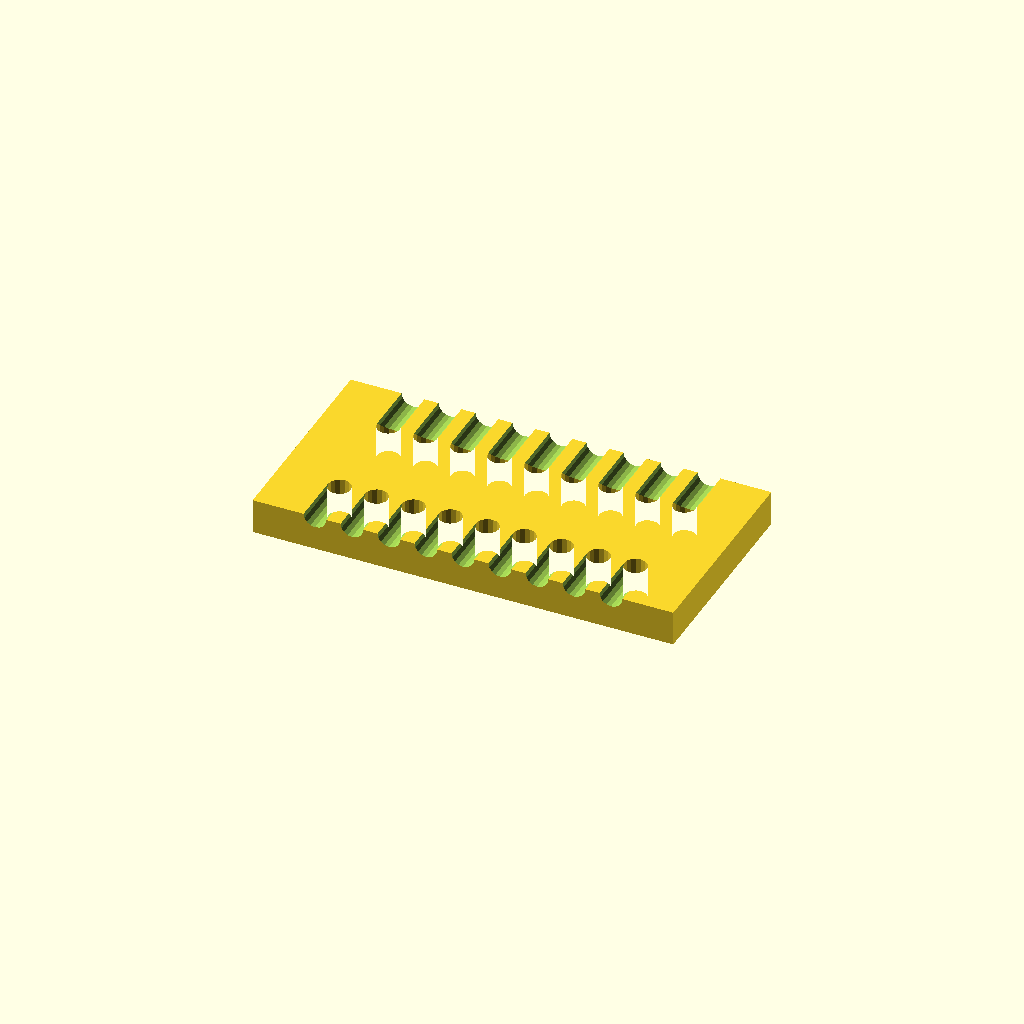
Cell 1: the model at its default parameters.
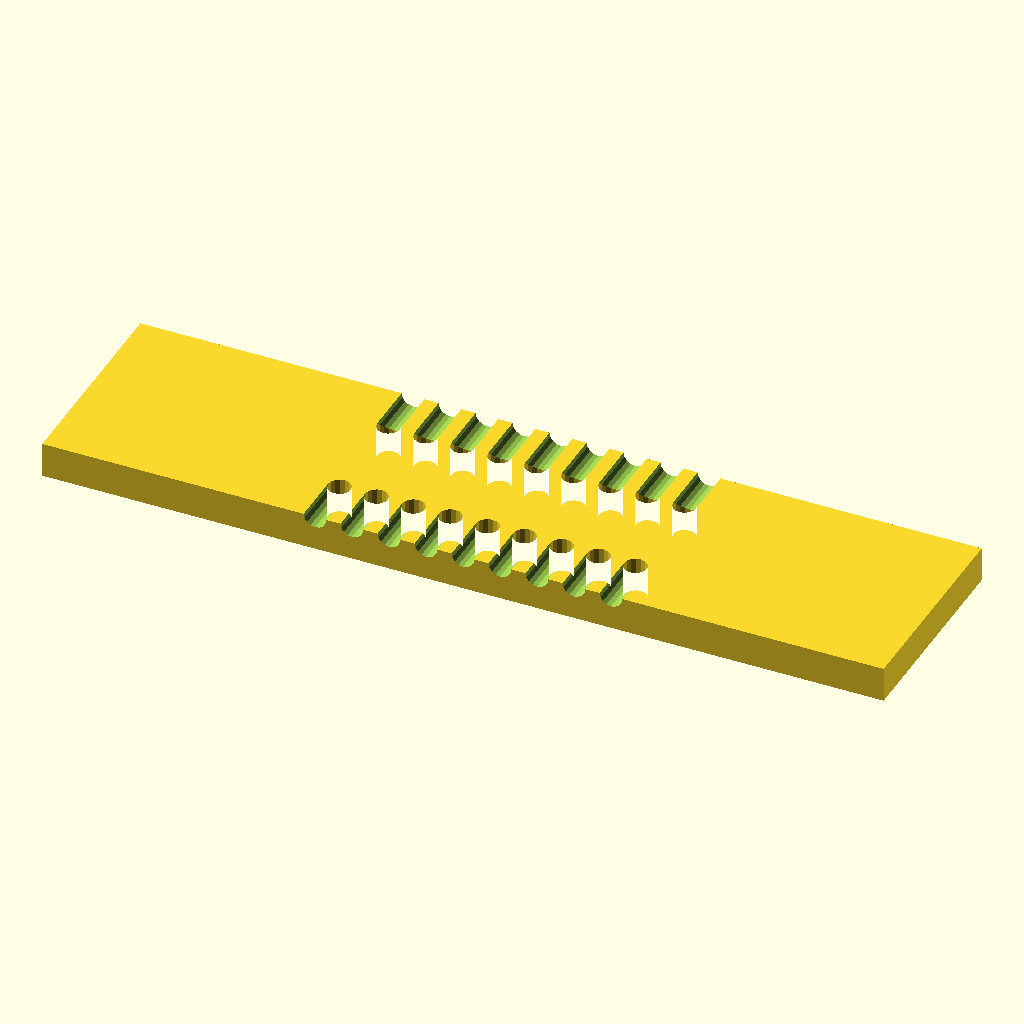
Cell 2 — width set to 24, the other parameters unchanged.
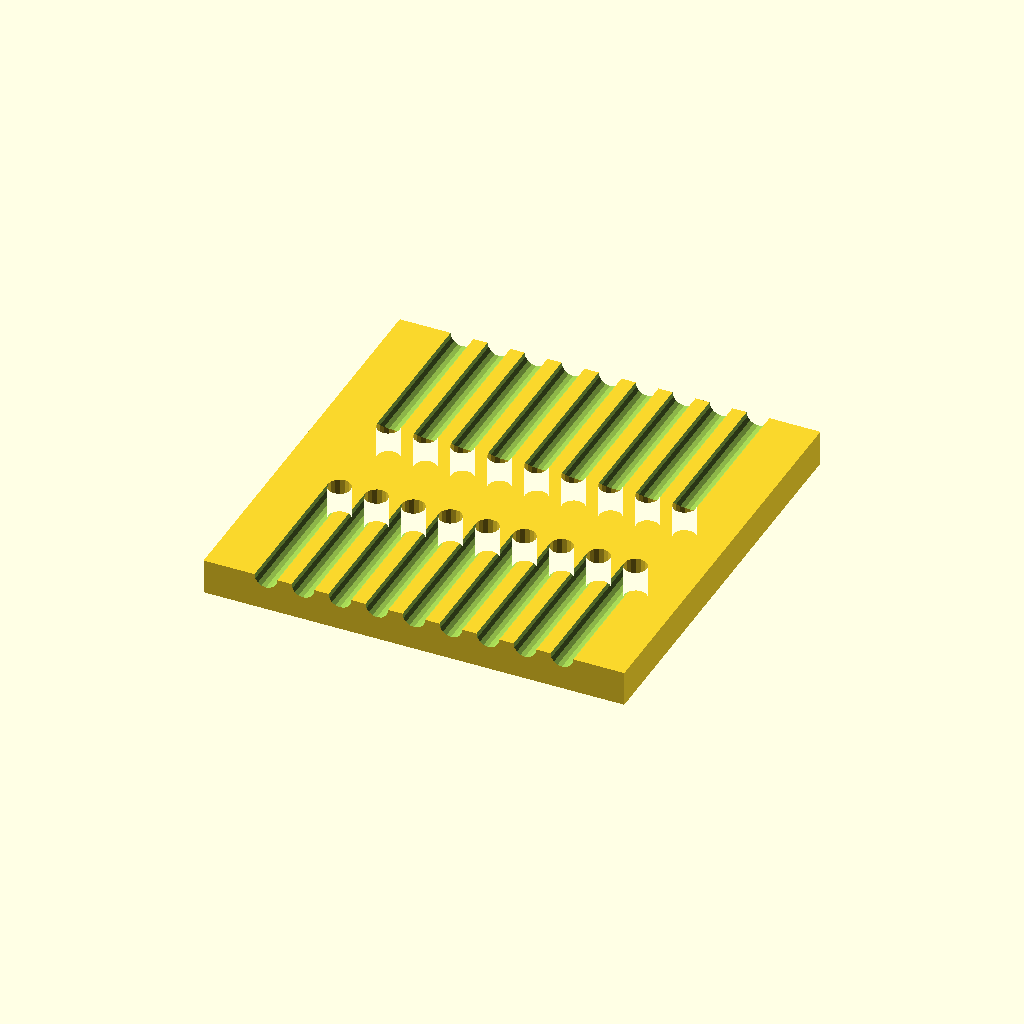
Cell 3: height = 12 (everything else at default).
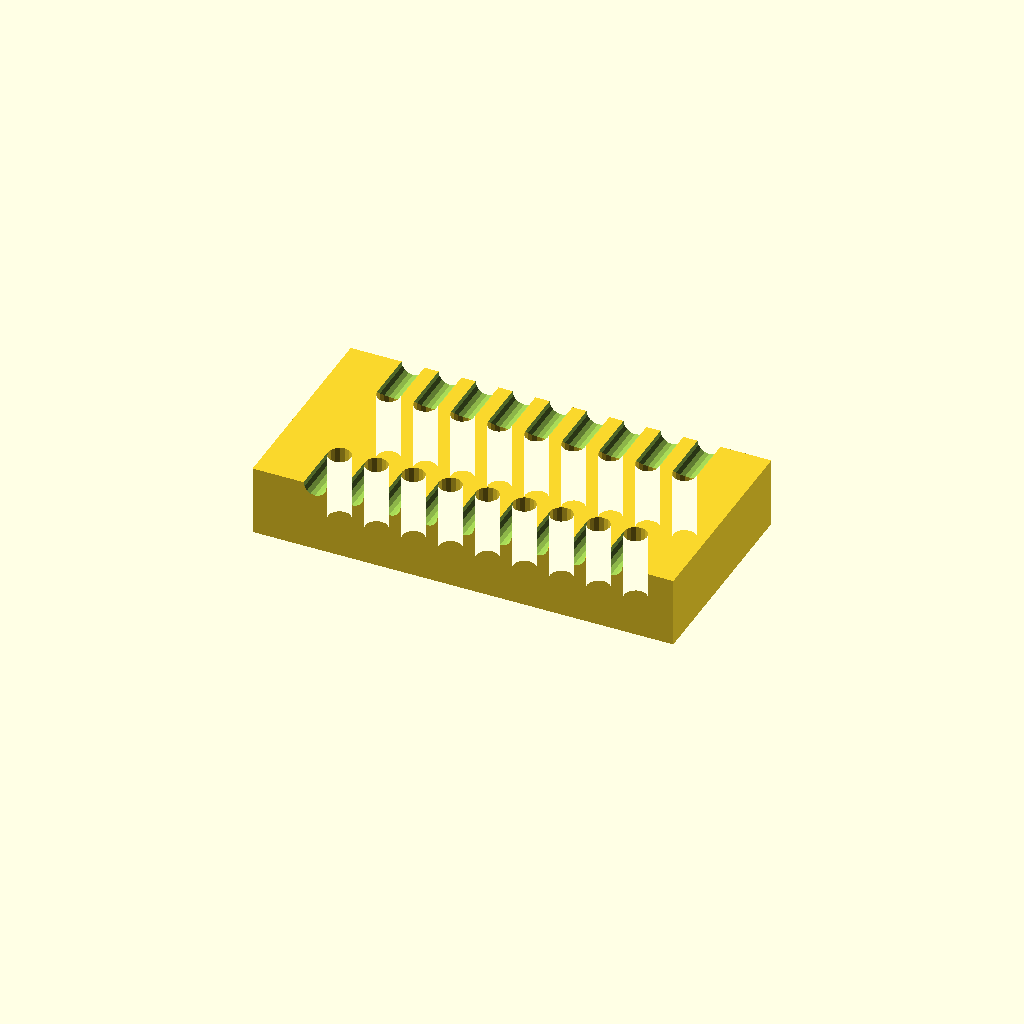
Cell 4: thickness = 2 (everything else at default).
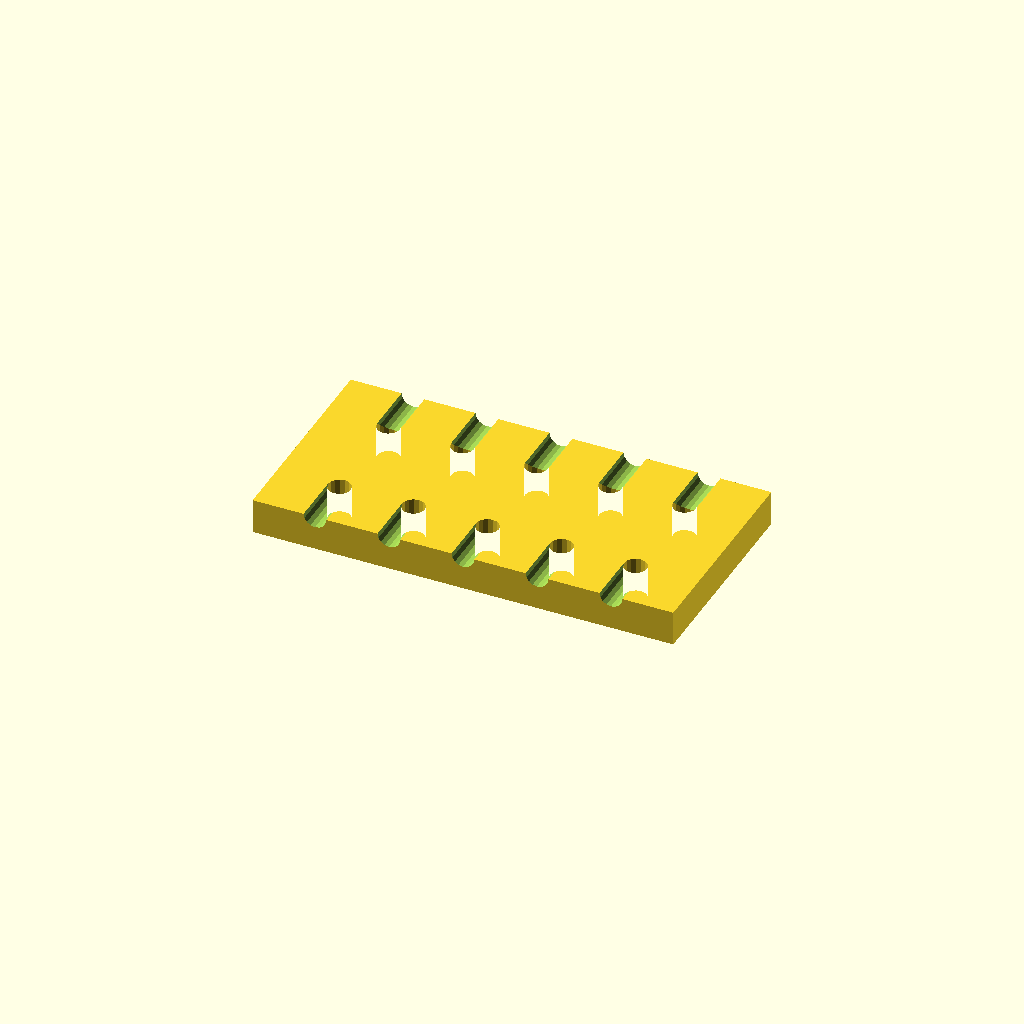
Cell 5: connectorWidth = 19 (everything else at default).
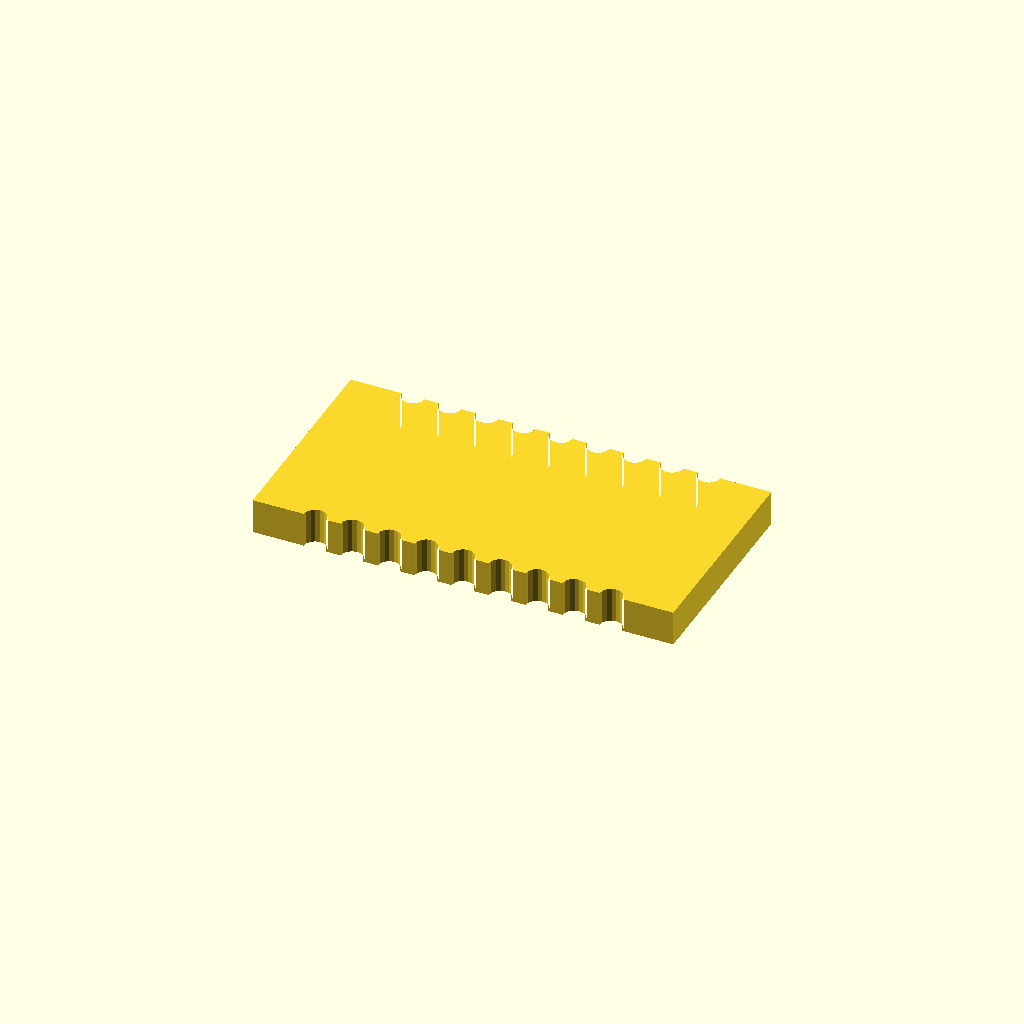
Cell 6: connectorLength = 6 (everything else at default).
One fixed orthographic camera (rotation 55°, 0°, 25°; colour scheme Cornfield) for every cell.
Source of the model, 5110.scad:
width = 12;
height = 6;
thickness = 1;
connectorWidth = 9.5;
connectorLength = 3;
numPins = 9;
holeSize = 0.65;

$fn = 16;

module pins() {
    x0 = -connectorWidth/2;
    dx = connectorWidth / numPins;
    for (i=[0:numPins-1])
        translate([x0+dx*i+0.5*dx,0]) children();
}

difference() {
    linear_extrude(height=thickness)
    difference() {
        square([width,height],center=true);
        translate([0,connectorLength/2]) pins() circle(d=holeSize);
        translate([0,-connectorLength/2]) pins() circle(d=holeSize);
    };
    translate([0,connectorLength/2]) pins() translate([0,0,thickness]) rotate([-90,0,0]) cylinder(d=holeSize,h=height);
    translate([0,-connectorLength/2]) pins() translate([0,0,thickness]) rotate([90,0,0]) cylinder(d=holeSize,h=height);
}
Parameter table extracted from the source (name, type, default, range or options):
width: number, default 12
height: number, default 6
thickness: number, default 1
connectorWidth: number, default 9.5
connectorLength: number, default 3
numPins: number, default 9
holeSize: number, default 0.65
